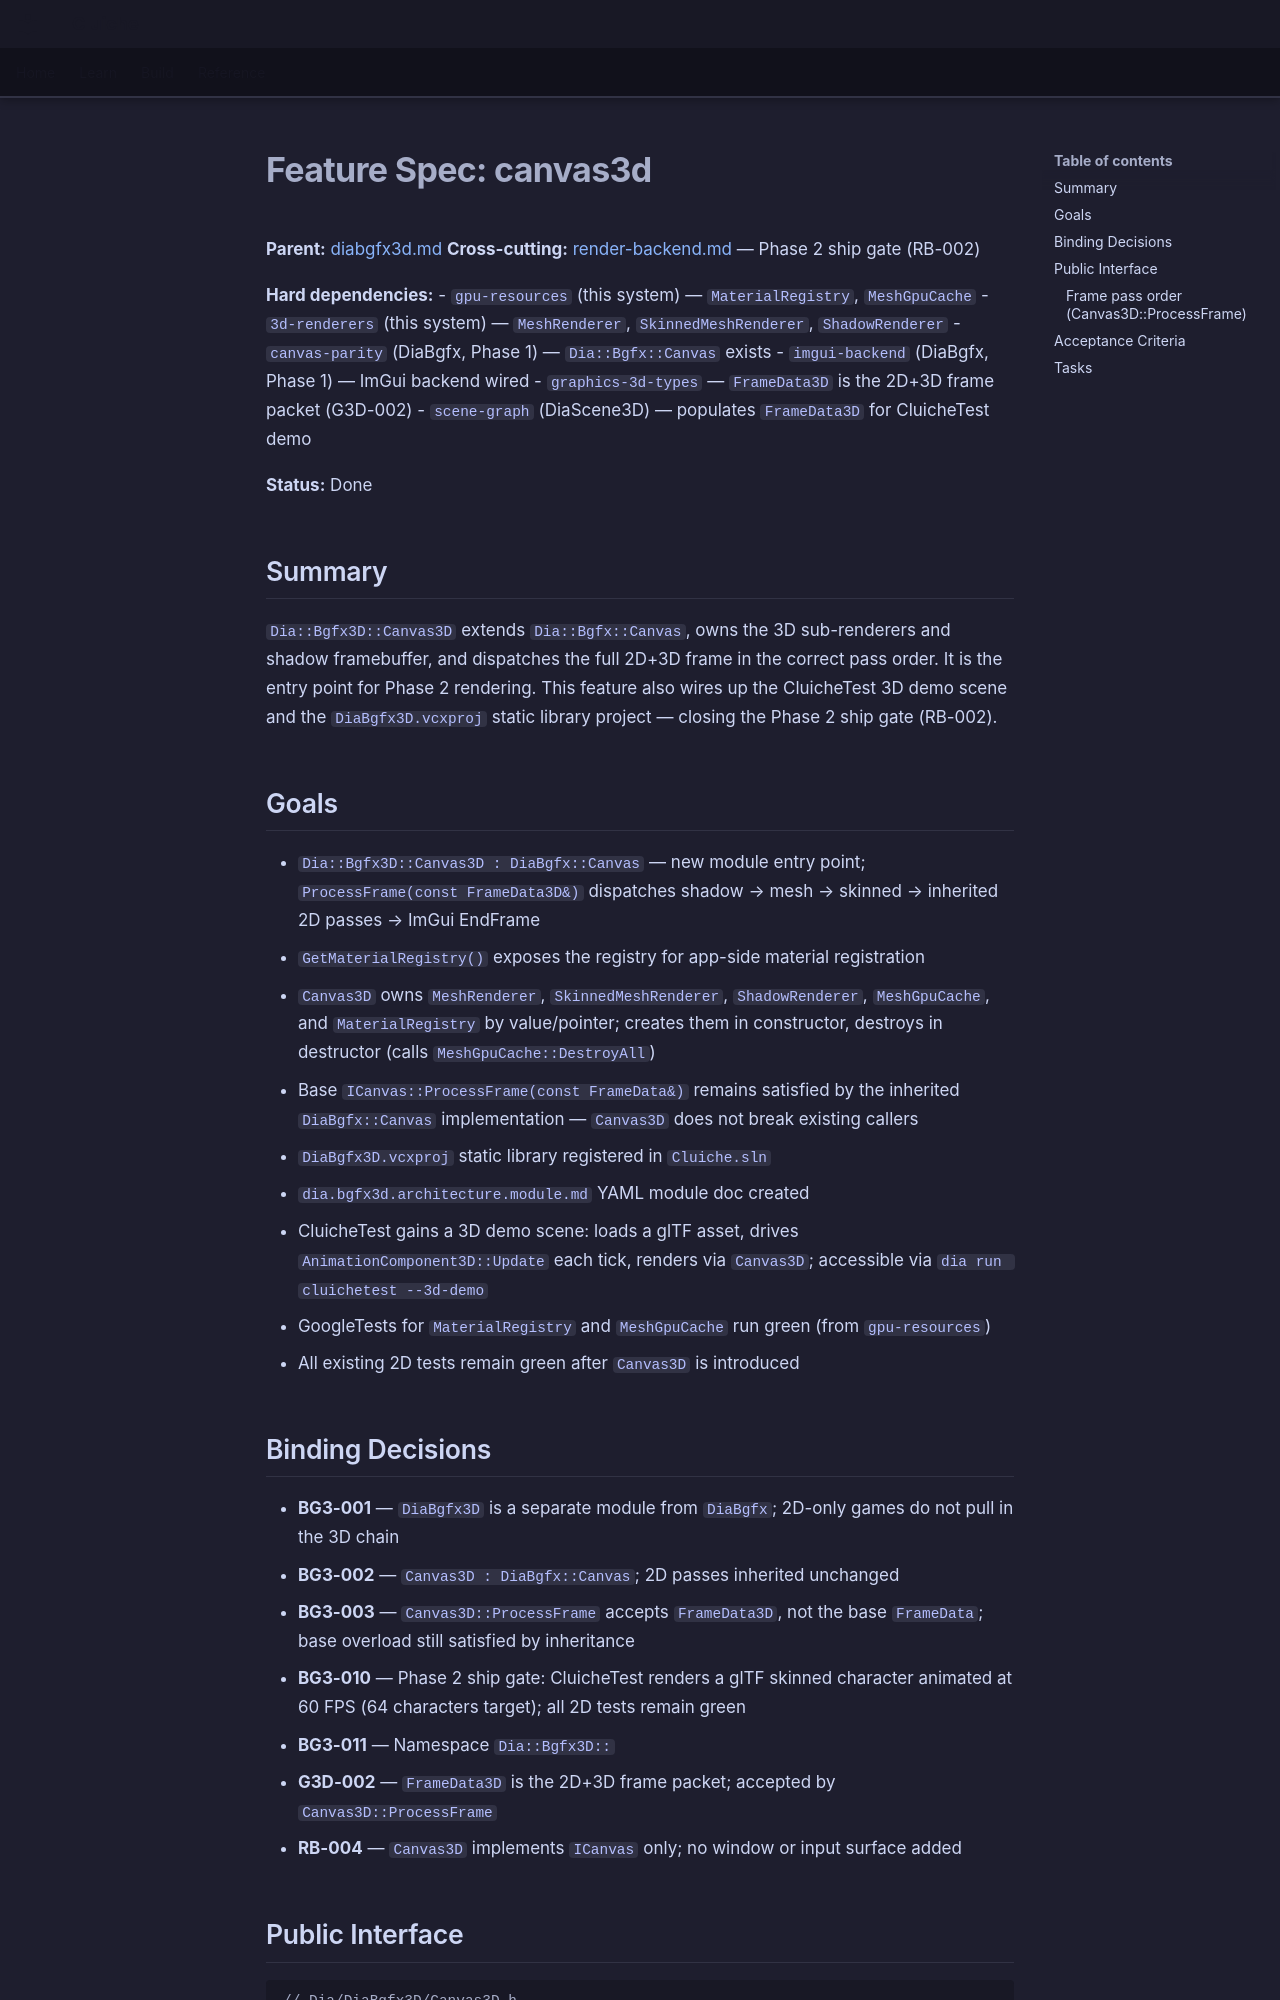

repository: LenihanConor/Cluiche · page: specs/applications/dia/systems/diabgfx3d/canvas3d/index.html · generator: mkdocs

# Feature Spec: canvas3d

**Parent:** [diabgfx3d.md](diabgfx3d.md)
**Cross-cutting:** [render-backend.md](../render-backend/render-backend.md) — Phase 2 ship gate (RB-002)

**Hard dependencies:**
- `gpu-resources` (this system) — `MaterialRegistry`, `MeshGpuCache`
- `3d-renderers` (this system) — `MeshRenderer`, `SkinnedMeshRenderer`, `ShadowRenderer`
- `canvas-parity` (DiaBgfx, Phase 1) — `Dia::Bgfx::Canvas` exists
- `imgui-backend` (DiaBgfx, Phase 1) — ImGui backend wired
- `graphics-3d-types` — `FrameData3D` is the 2D+3D frame packet (G3D-002)
- `scene-graph` (DiaScene3D) — populates `FrameData3D` for CluicheTest demo

**Status:** Done

## Summary

`Dia::Bgfx3D::Canvas3D` extends `Dia::Bgfx::Canvas`, owns the 3D sub-renderers and shadow framebuffer, and dispatches the full 2D+3D frame in the correct pass order. It is the entry point for Phase 2 rendering. This feature also wires up the CluicheTest 3D demo scene and the `DiaBgfx3D.vcxproj` static library project — closing the Phase 2 ship gate (RB-002).

## Goals

- `Dia::Bgfx3D::Canvas3D : DiaBgfx::Canvas` — new module entry point; `ProcessFrame(const FrameData3D&)` dispatches shadow → mesh → skinned → inherited 2D passes → ImGui EndFrame
- `GetMaterialRegistry()` exposes the registry for app-side material registration
- `Canvas3D` owns `MeshRenderer`, `SkinnedMeshRenderer`, `ShadowRenderer`, `MeshGpuCache`, and `MaterialRegistry` by value/pointer; creates them in constructor, destroys in destructor (calls `MeshGpuCache::DestroyAll`)
- Base `ICanvas::ProcessFrame(const FrameData&)` remains satisfied by the inherited `DiaBgfx::Canvas` implementation — `Canvas3D` does not break existing callers
- `DiaBgfx3D.vcxproj` static library registered in `Cluiche.sln`
- `dia.bgfx3d.architecture.module.md` YAML module doc created
- CluicheTest gains a 3D demo scene: loads a glTF asset, drives `AnimationComponent3D::Update` each tick, renders via `Canvas3D`; accessible via `dia run cluichetest --3d-demo`
- GoogleTests for `MaterialRegistry` and `MeshGpuCache` run green (from `gpu-resources`)
- All existing 2D tests remain green after `Canvas3D` is introduced
